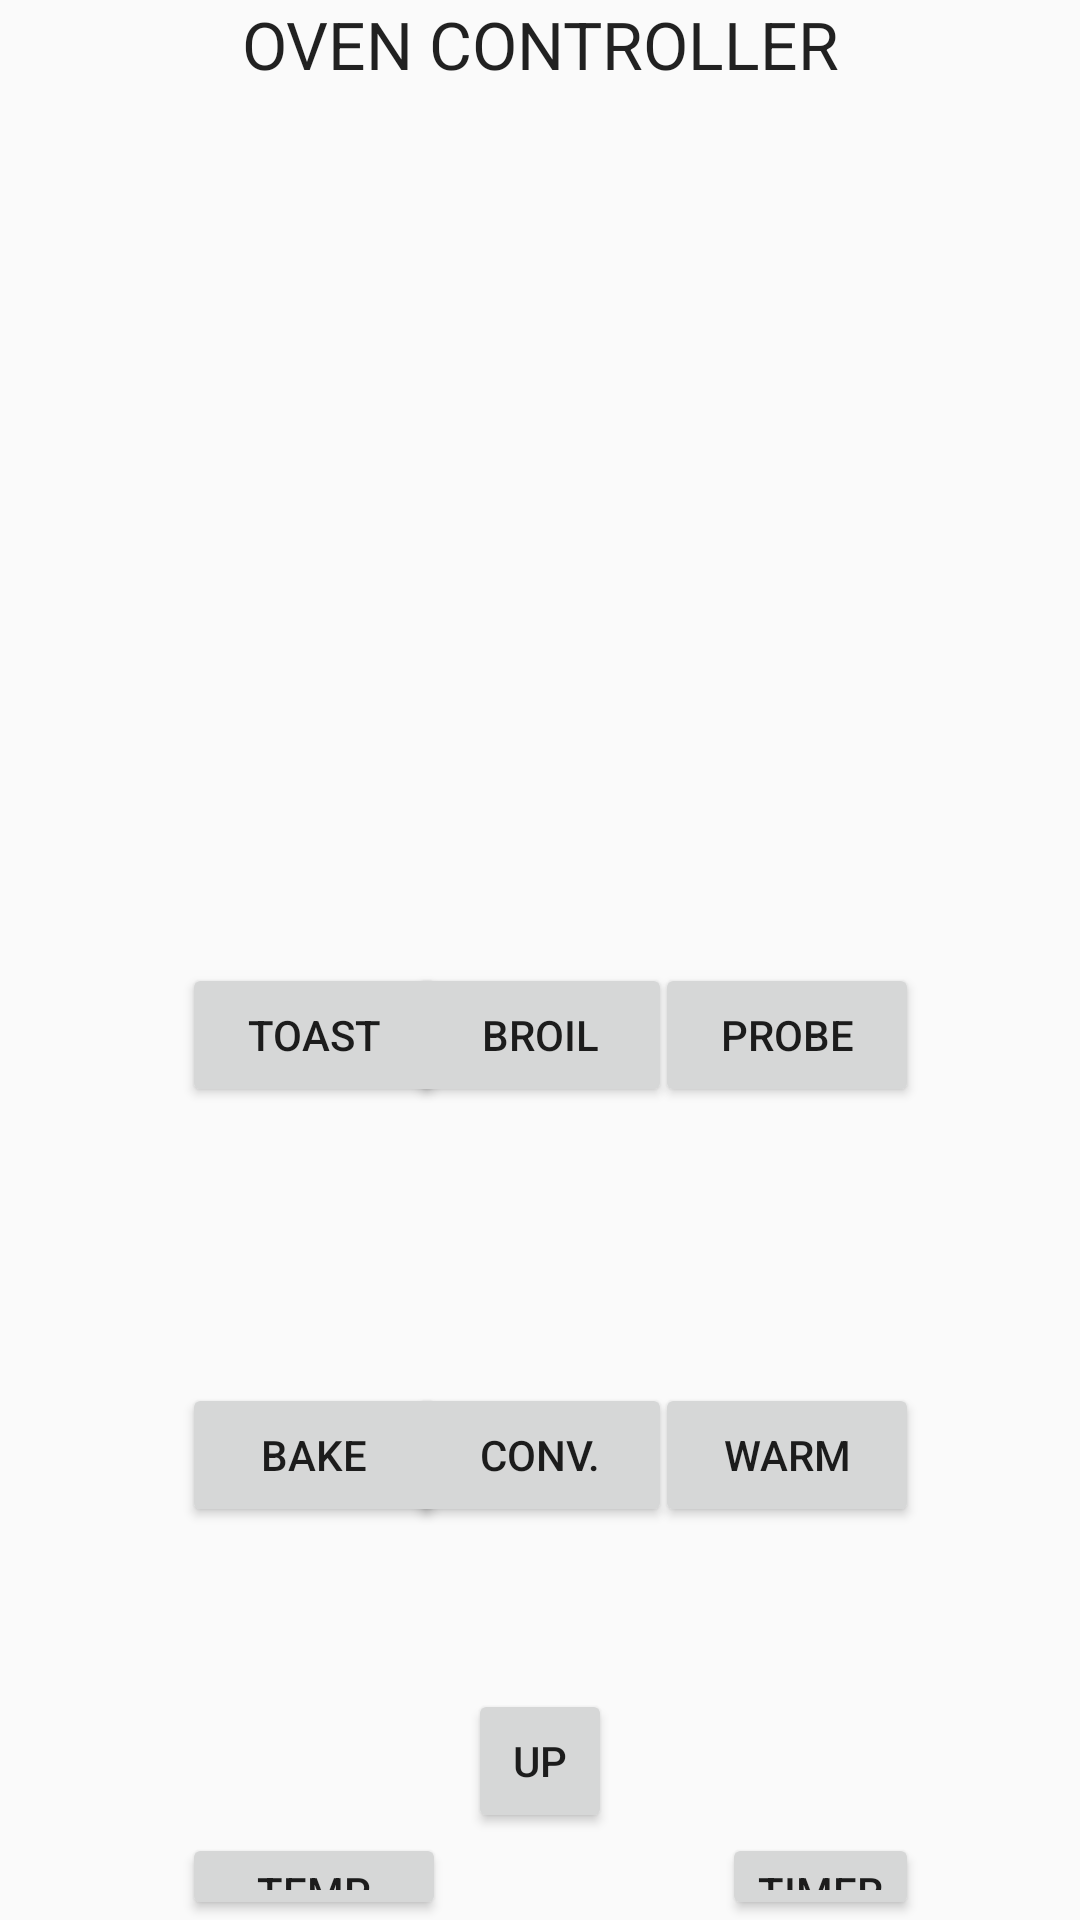

Here is an Android app screen rendered from its layout file. Give the layout XML and the strings, colors and styles it references.
<!-- AndroidManifest.xml: application theme AppTheme -->
<!-- res/layout/activity_send_data_oven.xml -->
<RelativeLayout xmlns:android="http://schemas.android.com/apk/res/android"
    xmlns:tools="http://schemas.android.com/tools"
    android:layout_width="match_parent"
    android:layout_height="match_parent"
    android:paddingBottom="@dimen/activity_vertical_margin"
    android:paddingLeft="@dimen/activity_horizontal_margin"
    android:paddingRight="@dimen/activity_horizontal_margin"
    android:paddingTop="@dimen/activity_vertical_margin"
    tools:context=".DeviceListActivity" >


    <Button
        android:layout_width="wrap_content"
        android:layout_height="wrap_content"
        android:text="TOAST"
        android:id="@+id/TOAST"
        android:layout_marginLeft="61dp"
        android:layout_marginStart="61dp"
        android:layout_alignParentTop="true"
        android:layout_alignParentLeft="true"
        android:layout_alignParentStart="true"
        android:layout_marginTop="321dp" />

    <Button
        android:layout_width="wrap_content"
        android:layout_height="wrap_content"
        android:text="BROIL"
        android:id="@+id/BROIL"
        android:layout_alignTop="@+id/TOAST"
        android:layout_centerHorizontal="true" />

    <Button
        android:layout_width="wrap_content"
        android:layout_height="wrap_content"
        android:text="PROBE"
        android:id="@+id/PROBE"
        android:layout_alignTop="@+id/BROIL"
        android:layout_alignParentRight="true"
        android:layout_alignParentEnd="true"
        android:layout_marginRight="54dp"
        android:layout_marginEnd="54dp" />

    <Button
        android:layout_width="wrap_content"
        android:layout_height="wrap_content"
        android:text="BAKE"
        android:id="@+id/BAKE"
        android:layout_marginTop="92dp"
        android:layout_below="@+id/TOAST"
        android:layout_alignLeft="@+id/TOAST"
        android:layout_alignStart="@+id/TOAST" />

    <Button
        android:layout_width="wrap_content"
        android:layout_height="wrap_content"
        android:text="CONV."
        android:id="@+id/CONV"
        android:layout_alignTop="@+id/BAKE"
        android:layout_centerHorizontal="true" />

    <Button
        android:layout_width="wrap_content"
        android:layout_height="wrap_content"
        android:text="WARM"
        android:id="@+id/WARM"
        android:layout_alignTop="@+id/CONV"
        android:layout_alignLeft="@+id/PROBE"
        android:layout_alignStart="@+id/PROBE" />

    <Button
        style="?android:attr/buttonStyleSmall"
        android:layout_width="wrap_content"
        android:layout_height="wrap_content"
        android:text="UP"
        android:id="@+id/UP"
        android:layout_marginTop="54dp"
        android:layout_below="@+id/CONV"
        android:layout_centerHorizontal="true" />

    <Button
        android:layout_width="wrap_content"
        android:layout_height="wrap_content"
        android:text="DOWN"
        android:id="@+id/DOWN"
        android:layout_below="@+id/UP"
        android:layout_centerHorizontal="true"
        android:layout_marginTop="49dp" />

    <Button
        android:layout_width="wrap_content"
        android:layout_height="wrap_content"
        android:text="TEMP"
        android:id="@+id/TEMP"
        android:layout_below="@+id/UP"
        android:layout_alignLeft="@+id/BAKE"
        android:layout_alignStart="@+id/BAKE" />

    <Button
        style="?android:attr/buttonStyleSmall"
        android:layout_width="wrap_content"
        android:layout_height="wrap_content"
        android:text="TIMER"
        android:id="@+id/TIMER"
        android:layout_alignTop="@+id/TEMP"
        android:layout_alignRight="@+id/WARM"
        android:layout_alignEnd="@+id/WARM" />

    <Button
        android:layout_width="wrap_content"
        android:layout_height="wrap_content"
        android:text="ENTER"
        android:id="@+id/ENTER"
        android:layout_below="@+id/DOWN"
        android:layout_alignLeft="@+id/TEMP"
        android:layout_alignStart="@+id/TEMP"
        android:layout_marginTop="49dp" />

    <Button
        android:layout_width="wrap_content"
        android:layout_height="wrap_content"
        android:text="STOP"
        android:id="@+id/STOP"
        android:layout_alignTop="@+id/ENTER"
        android:layout_alignRight="@+id/TIMER"
        android:layout_alignEnd="@+id/TIMER" />

    <TextView
        android:layout_width="fill_parent"
        android:layout_height="wrap_content"
        android:textAppearance="?android:attr/textAppearanceLarge"
        android:text="OVEN CONTROLLER"
        android:id="@+id/textView2"
        android:layout_alignParentRight="true"
        android:layout_alignParentEnd="true"
        android:layout_alignParentStart="false"
        android:gravity="center_horizontal" />

</RelativeLayout>
<!-- resources referenced by this layout -->
<resources>
  <style name="AppTheme" parent="Theme.AppCompat.Light.DarkActionBar">
          
      </style>
</resources>
